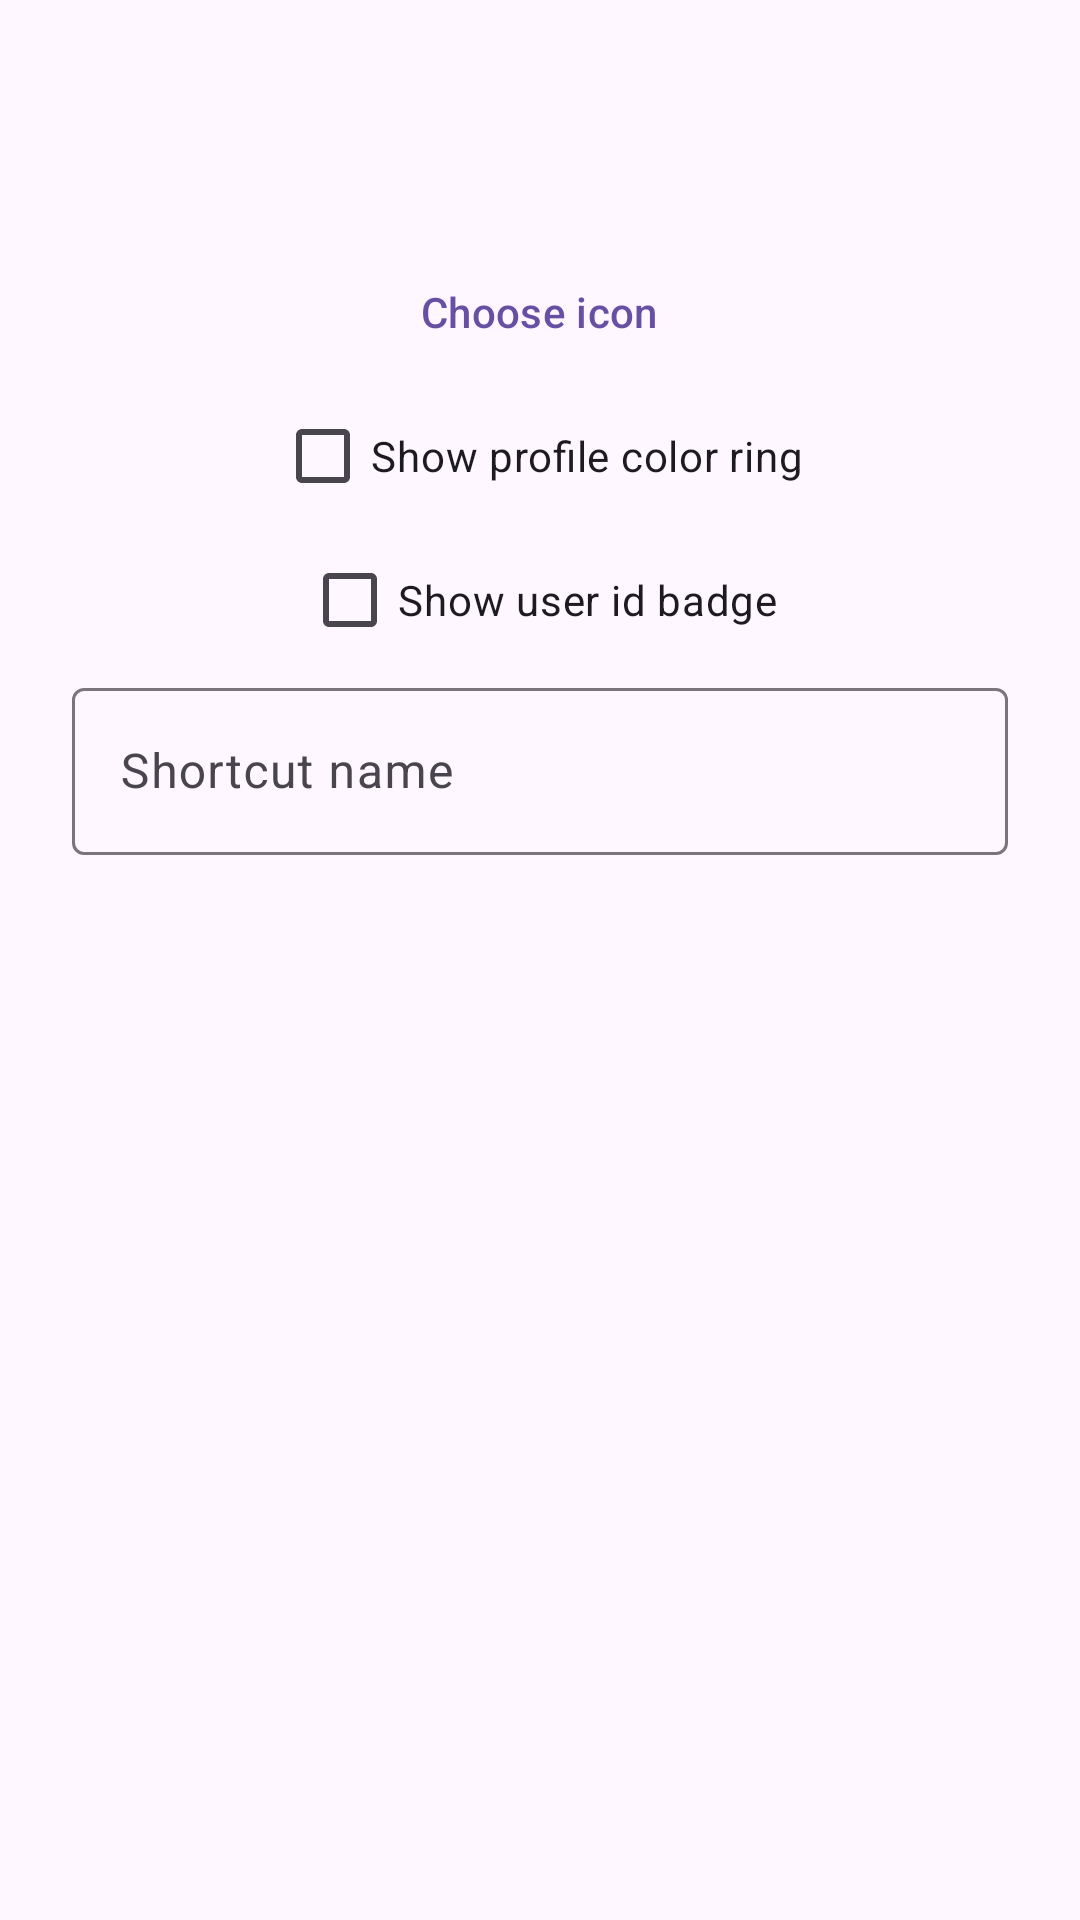

Android layout source for this screen:
<!-- AndroidManifest.xml: application theme Theme.CloneCat -->
<!-- res/layout/dialog_shortcut_edit.xml -->
<?xml version="1.0" encoding="utf-8"?>
<LinearLayout xmlns:android="http://schemas.android.com/apk/res/android"
    android:layout_width="match_parent"
    android:layout_height="wrap_content"
    android:gravity="center_horizontal"
    android:orientation="vertical"
    android:paddingHorizontal="24dp"
    android:paddingTop="8dp">

    <ImageView
        android:id="@+id/iconPreview"
        android:layout_width="72dp"
        android:layout_height="72dp"
        android:contentDescription="@null" />

    <com.google.android.material.button.MaterialButton
        android:id="@+id/pickIcon"
        style="@style/Widget.Material3.Button.TextButton"
        android:layout_width="wrap_content"
        android:layout_height="wrap_content"
        android:text="@string/shortcut_pick_icon" />

    <com.google.android.material.checkbox.MaterialCheckBox
        android:id="@+id/ringToggle"
        android:layout_width="wrap_content"
        android:layout_height="wrap_content"
        android:text="@string/shortcut_ring" />

    <com.google.android.material.checkbox.MaterialCheckBox
        android:id="@+id/uidToggle"
        android:layout_width="wrap_content"
        android:layout_height="wrap_content"
        android:text="@string/shortcut_uid" />

    <com.google.android.material.textfield.TextInputLayout
        android:layout_width="match_parent"
        android:layout_height="wrap_content"
        android:hint="@string/shortcut_name_hint">

        <com.google.android.material.textfield.TextInputEditText
            android:id="@+id/nameField"
            android:layout_width="match_parent"
            android:layout_height="wrap_content"
            android:inputType="text"
            android:maxLines="1" />
    </com.google.android.material.textfield.TextInputLayout>
</LinearLayout>
<!-- resources referenced by this layout -->
<resources>
  <string name="shortcut_name_hint">Shortcut name</string>
  <string name="shortcut_pick_icon">Choose icon</string>
  <string name="shortcut_ring">Show profile color ring</string>
  <string name="shortcut_uid">Show user id badge</string>
  <style name="Theme.CloneCat" parent="Theme.Material3.DayNight.NoActionBar" />
</resources>
